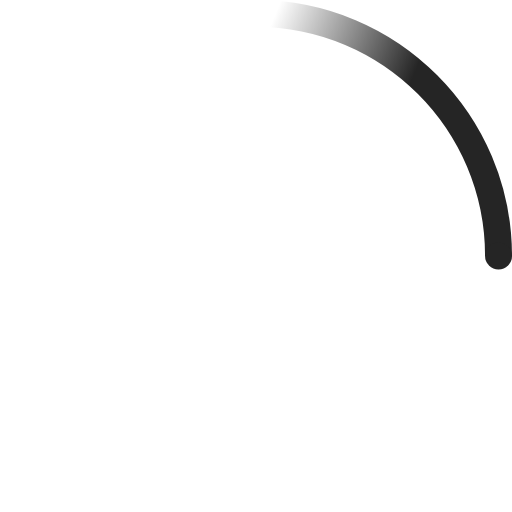
t = 0.00 s
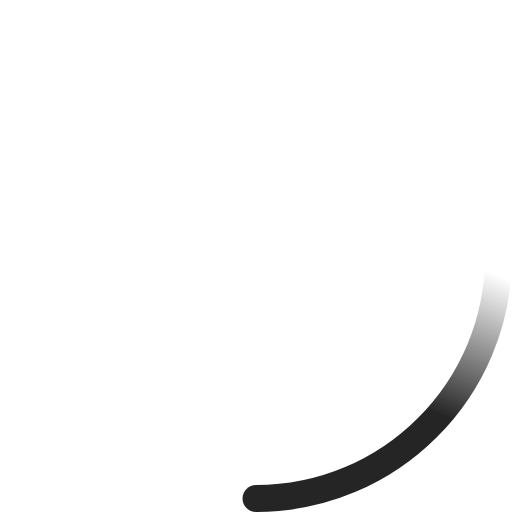
t = 0.23 s
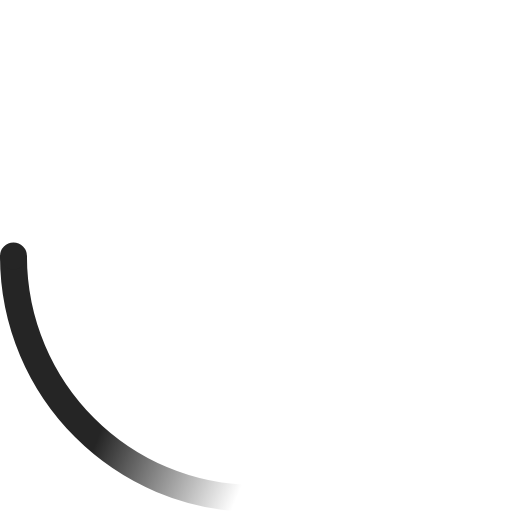
t = 0.45 s
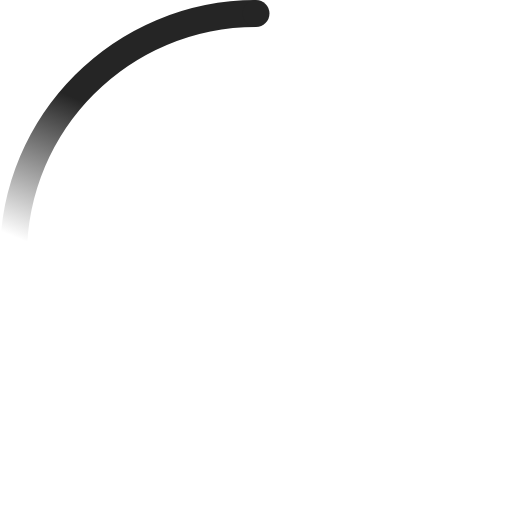
t = 0.68 s

The animated SVG that drew these frames (rendered in a browser with its animation timeline set to each time). Animation: 2 SMIL elements (animateTransform=2); one cycle of 0.90 s, repeats indefinitely.

<!-- By Sam Herbert (@sherb), for everyone. More @ http://goo.gl/7AJzbL -->
<svg width="38" height="38" viewBox="0 0 38 38" xmlns="http://www.w3.org/2000/svg">
    <defs>
        <linearGradient x1="8.042%" y1="0%" x2="65.682%" y2="23.865%" id="a">
            <stop stop-color="#252525" stop-opacity="0" offset="0%"/>
            <stop stop-color="#252525" stop-opacity=".631" offset="63.146%"/>
            <stop stop-color="#252525" offset="100%"/>
        </linearGradient>
    </defs>
    <g fill="none" fill-rule="evenodd">
        <g transform="translate(1 1)">
            <path d="M36 18c0-9.94-8.06-18-18-18" id="Oval-2" stroke="url(#a)" stroke-width="2">
                <animateTransform
                    attributeName="transform"
                    type="rotate"
                    from="0 18 18"
                    to="360 18 18"
                    dur="0.9s"
                    repeatCount="indefinite" />
            </path>
            <circle fill="#252525" cx="36" cy="18" r="1">
                <animateTransform
                    attributeName="transform"
                    type="rotate"
                    from="0 18 18"
                    to="360 18 18"
                    dur="0.9s"
                    repeatCount="indefinite" />
            </circle>
        </g>
    </g>
</svg>
